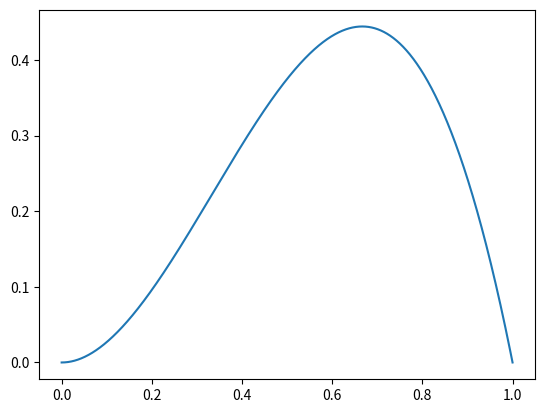

Source code (Python):
import numpy as np
from scipy.stats import binom
import matplotlib.pyplot as plt

x = 2
n = 3
p_values = np.linspace(0, 1, 11)
for p in p_values:
    print(f"{p:.1f}", ":", f"{binom.pmf(x, n, p):.3f}")

# plotting the graph
p_values = np.linspace(0, 1, 10000)
likelihood_values = [binom.pmf(x, n, p) for p in p_values]
plt.plot(p_values, likelihood_values)
plt.show()